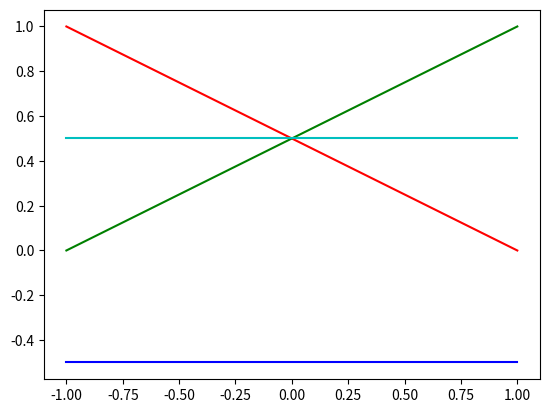

This figure's Python source: (Note: this script raises an exception after producing the figure.)
import numpy as np
import matplotlib.pyplot as plt
import scipy.integrate as spint

#wartosci poczatkowe
c=0
f=0
x_a=4
x_b=10
liczba_wezlow=7

#wezly=np.array([[1,0],[2,1],[3,0.5],[4, 0.75]])
#elementy= np.array([[1, 1, 3],[2, 4, 2],[3, 3, 4]])

twb_L = 'D'
twb_R = 'D'

wwb_L = 0
wwb_R = 1

#Warunki Brzegowe
WB= [{"ind":1, "typ":'D', "wartosc":1},
     {"ind":2, "typ":'D', "wartosc":2}]
#print(WB[1]["ind"]) - wywolanie konkretnego elementu z tablicy slownikow

#funkcja generowania tablicy geometrii
def GenerujTabliceGeometrii(xa,xb,n):
    temp = (xb-xa) / (n-1)
    macierz = np.array([1,xa])

    for i in range(1, n, 1):
        macierz = np.block([
            [macierz],
            [i+1, i * temp + xa],
        ])

    macierz2 = np.array([1, 1, 2])
    for i in range(2, n, 1):
        macierz2 = np.block([
            [macierz2],
            [i, i, i + 1]
        ])

    return macierz,macierz2

def rysowanie(wezly,liczba_wezlow):
    # ------tworzenie wektora z 0 dla punktow
    y = [0]
    for i in range(1, liczba_wezlow, 1):
        y.append(0)

    # ------wykres geometrii

    # punkty
    plt.plot(wezly[:, 1], y, marker='o')

    # podpisy punktow
    for i in range(0, liczba_wezlow, 1):
        f = "x" + str(i + 1)
        plt.annotate(f, (wezly[i, 1] - 0.25, -0.006), color='green')

    # podpisy elementów
    for i in range(0, liczba_wezlow - 1, 1):
        g = "s" + str(i + 1)
        plt.annotate(g, ((wezly[i, 1] + wezly[i + 1, 1]) / 2 - 0.2, 0.01), color='blue')

    plt.grid(True)
    plt.show()

# wywolanie funkcji generoujacej oraz rysujacej
wezly, elementy = GenerujTabliceGeometrii(x_a, x_b, liczba_wezlow)
print("WEZLY:\n", wezly)
print("\nELEMENTY:\n", elementy)

#rysowanie(wezly,liczba_wezlow)

#------------------------------------------------------------------------ Pierwsza czesc koniec ---------------------------------------------------------------------------------------------------

def FunkcjeBazowe(x):
    #n-stopien wymaganych funkcji ksztaltu
    #zwraca: f-(n+1) elementowa lista funkcji bazowych. df - (n+1_ pochodnych funkcji bazowych

    if x==0:
        f = (lambda x: 1+0*x)
        df = (lambda x: 0*x)
    elif x==1:
        f=(lambda x: -1/2*x + 1/2, lambda x: 0.5*x + 0.5)
        df = (lambda x: -1/2 + 0 * x, lambda x: 0.5 + 0 * x )
    else:
        raise Exception("blad w funkcji funcje bazowe")

    return f,df

stopien_funkcji_bazowych=1
phi,dphi = FunkcjeBazowe(stopien_funkcji_bazowych)

print(phi)
print(dphi)

xx = np.linspace(-1,1,101)
plt.plot(xx,phi[0](xx),'r')
plt.plot(xx,phi[1](xx),'g')
plt.plot(xx,dphi[0](xx),'b')
plt.plot(xx,dphi[1](xx),'c')
plt.show()


def Alokacja(x):
    tmp = (x,x)
    tmp1 = (x,1)
    A = np.zeros(tmp)
    b = np.zeros(tmp1)
    return A, b

A,b = Alokacja(liczba_wezlow)
print("------------")
print(A)
print(b)

#------------------Preprocesing--------------------------------

liczbaElementow = np.shape(elementy)[0]
for ee in np.arange(0,liczbaElementow):

    elemRowInd=ee
    elemGlobalInd=elementy[ee,0]
    elemWezel1 = elementy[ee,1]  #indeks poczatkowego wezla elementu ee
    elemWezel2 = elementy[ee, 2] #indeks koncowego wezla elementu ee

    Ml = np.zeros((stopien_funkcji_bazowych + 1, stopien_funkcji_bazowych + 1))

    def Aij(df_i, df_j, c, f_i, f_j):
        fun_podc=lambda x: -df_i(x)*df_j(x) + c * f_i(x)*f_j(x)
        return fun_podc

    p_a = wezly[elemWezel1-1,1]
    p_b = wezly[elemWezel2-1,1]

    J = (p_b-p_a)/2

    Ml[0,0] = J * spint.quad(Aij(dphi[0],dphi[0],c,phi[0],phi[0]),-1,1)
